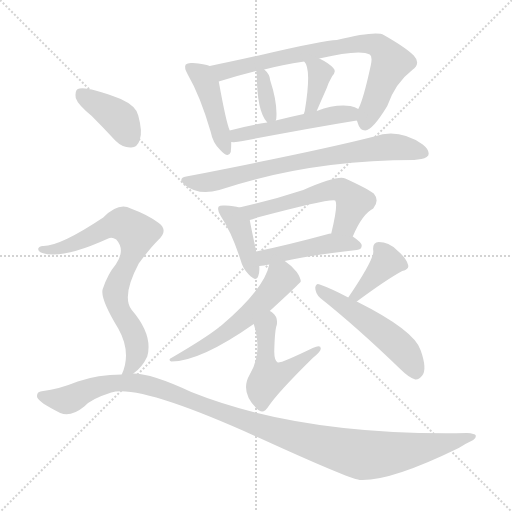
t = 0.00 s
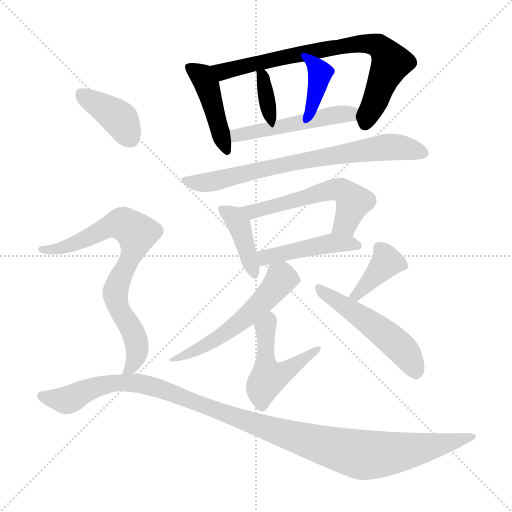
t = 2.25 s
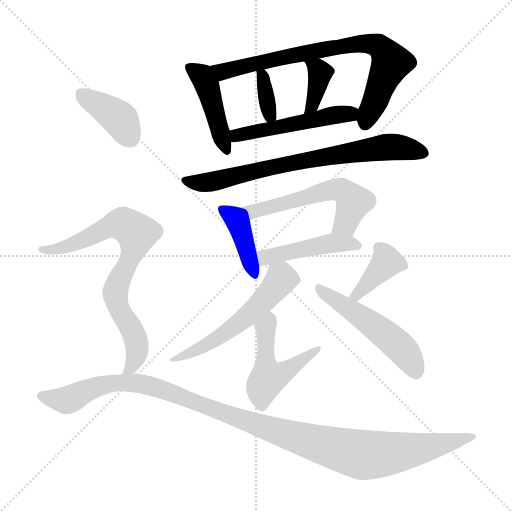
t = 4.49 s
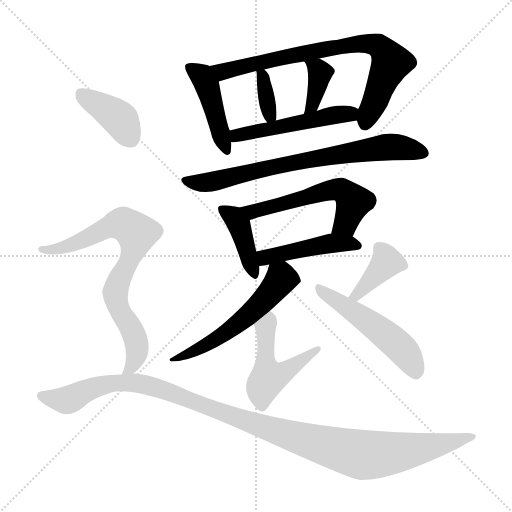
t = 6.74 s
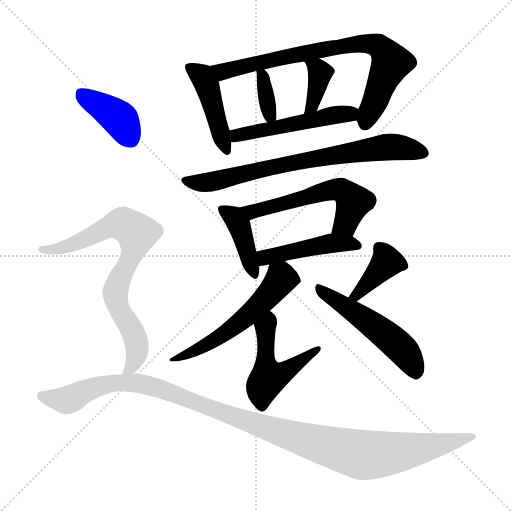
t = 8.98 s
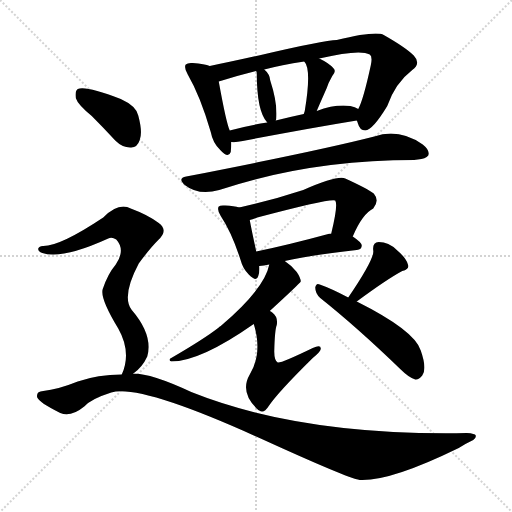
t = 11.23 s

The animated SVG that drew these frames (rendered in a browser with its animation timeline set to each time). Animation: 16 CSS @keyframes rules; one cycle of 11.23 s.

<svg version="1.1" viewBox="0 0 1024 1024" xmlns="http://www.w3.org/2000/svg">
  <g stroke="lightgray" stroke-dasharray="1,1" stroke-width="1" transform="scale(4, 4)">
    <line x1="0" y1="0" x2="256" y2="256"></line>
    <line x1="256" y1="0" x2="0" y2="256"></line>
    <line x1="128" y1="0" x2="128" y2="256"></line>
    <line x1="0" y1="128" x2="256" y2="128"></line>
  </g>
<g transform="scale(1, -1) translate(0, -900)">
   <style type="text/css">
    @keyframes keyframes0 {
      from {
       stroke: blue;
       stroke-dashoffset: 441;
       stroke-width: 128;
       }
       59% {
       animation-timing-function: step-end;
       stroke: blue;
       stroke-dashoffset: 0;
       stroke-width: 128;
       }
       to {
       stroke: black;
       stroke-width: 1024;
       }
       }
       #make-me-a-hanzi-animation-0 {
         animation: keyframes0 0.608887s both;
         animation-delay: 0.000000s;
         animation-timing-function: linear;
       }
    @keyframes keyframes1 {
      from {
       stroke: blue;
       stroke-dashoffset: 770;
       stroke-width: 128;
       }
       71% {
       animation-timing-function: step-end;
       stroke: blue;
       stroke-dashoffset: 0;
       stroke-width: 128;
       }
       to {
       stroke: black;
       stroke-width: 1024;
       }
       }
       #make-me-a-hanzi-animation-1 {
         animation: keyframes1 0.876628s both;
         animation-delay: 0.608887s;
         animation-timing-function: linear;
       }
    @keyframes keyframes2 {
      from {
       stroke: blue;
       stroke-dashoffset: 358;
       stroke-width: 128;
       }
       54% {
       animation-timing-function: step-end;
       stroke: blue;
       stroke-dashoffset: 0;
       stroke-width: 128;
       }
       to {
       stroke: black;
       stroke-width: 1024;
       }
       }
       #make-me-a-hanzi-animation-2 {
         animation: keyframes2 0.541341s both;
         animation-delay: 1.485514s;
         animation-timing-function: linear;
       }
    @keyframes keyframes3 {
      from {
       stroke: blue;
       stroke-dashoffset: 363;
       stroke-width: 128;
       }
       54% {
       animation-timing-function: step-end;
       stroke: blue;
       stroke-dashoffset: 0;
       stroke-width: 128;
       }
       to {
       stroke: black;
       stroke-width: 1024;
       }
       }
       #make-me-a-hanzi-animation-3 {
         animation: keyframes3 0.545410s both;
         animation-delay: 2.026855s;
         animation-timing-function: linear;
       }
    @keyframes keyframes4 {
      from {
       stroke: blue;
       stroke-dashoffset: 505;
       stroke-width: 128;
       }
       62% {
       animation-timing-function: step-end;
       stroke: blue;
       stroke-dashoffset: 0;
       stroke-width: 128;
       }
       to {
       stroke: black;
       stroke-width: 1024;
       }
       }
       #make-me-a-hanzi-animation-4 {
         animation: keyframes4 0.660970s both;
         animation-delay: 2.572266s;
         animation-timing-function: linear;
       }
    @keyframes keyframes5 {
      from {
       stroke: blue;
       stroke-dashoffset: 742;
       stroke-width: 128;
       }
       71% {
       animation-timing-function: step-end;
       stroke: blue;
       stroke-dashoffset: 0;
       stroke-width: 128;
       }
       to {
       stroke: black;
       stroke-width: 1024;
       }
       }
       #make-me-a-hanzi-animation-5 {
         animation: keyframes5 0.853841s both;
         animation-delay: 3.233236s;
         animation-timing-function: linear;
       }
    @keyframes keyframes6 {
      from {
       stroke: blue;
       stroke-dashoffset: 404;
       stroke-width: 128;
       }
       57% {
       animation-timing-function: step-end;
       stroke: blue;
       stroke-dashoffset: 0;
       stroke-width: 128;
       }
       to {
       stroke: black;
       stroke-width: 1024;
       }
       }
       #make-me-a-hanzi-animation-6 {
         animation: keyframes6 0.578776s both;
         animation-delay: 4.087077s;
         animation-timing-function: linear;
       }
    @keyframes keyframes7 {
      from {
       stroke: blue;
       stroke-dashoffset: 563;
       stroke-width: 128;
       }
       65% {
       animation-timing-function: step-end;
       stroke: blue;
       stroke-dashoffset: 0;
       stroke-width: 128;
       }
       to {
       stroke: black;
       stroke-width: 1024;
       }
       }
       #make-me-a-hanzi-animation-7 {
         animation: keyframes7 0.708171s both;
         animation-delay: 4.665853s;
         animation-timing-function: linear;
       }
    @keyframes keyframes8 {
      from {
       stroke: blue;
       stroke-dashoffset: 455;
       stroke-width: 128;
       }
       60% {
       animation-timing-function: step-end;
       stroke: blue;
       stroke-dashoffset: 0;
       stroke-width: 128;
       }
       to {
       stroke: black;
       stroke-width: 1024;
       }
       }
       #make-me-a-hanzi-animation-8 {
         animation: keyframes8 0.620280s both;
         animation-delay: 5.374023s;
         animation-timing-function: linear;
       }
    @keyframes keyframes9 {
      from {
       stroke: blue;
       stroke-dashoffset: 562;
       stroke-width: 128;
       }
       65% {
       animation-timing-function: step-end;
       stroke: blue;
       stroke-dashoffset: 0;
       stroke-width: 128;
       }
       to {
       stroke: black;
       stroke-width: 1024;
       }
       }
       #make-me-a-hanzi-animation-9 {
         animation: keyframes9 0.707357s both;
         animation-delay: 5.994303s;
         animation-timing-function: linear;
       }
    @keyframes keyframes10 {
      from {
       stroke: blue;
       stroke-dashoffset: 501;
       stroke-width: 128;
       }
       62% {
       animation-timing-function: step-end;
       stroke: blue;
       stroke-dashoffset: 0;
       stroke-width: 128;
       }
       to {
       stroke: black;
       stroke-width: 1024;
       }
       }
       #make-me-a-hanzi-animation-10 {
         animation: keyframes10 0.657715s both;
         animation-delay: 6.701660s;
         animation-timing-function: linear;
       }
    @keyframes keyframes11 {
      from {
       stroke: blue;
       stroke-dashoffset: 387;
       stroke-width: 128;
       }
       56% {
       animation-timing-function: step-end;
       stroke: blue;
       stroke-dashoffset: 0;
       stroke-width: 128;
       }
       to {
       stroke: black;
       stroke-width: 1024;
       }
       }
       #make-me-a-hanzi-animation-11 {
         animation: keyframes11 0.564941s both;
         animation-delay: 7.359375s;
         animation-timing-function: linear;
       }
    @keyframes keyframes12 {
      from {
       stroke: blue;
       stroke-dashoffset: 514;
       stroke-width: 128;
       }
       63% {
       animation-timing-function: step-end;
       stroke: blue;
       stroke-dashoffset: 0;
       stroke-width: 128;
       }
       to {
       stroke: black;
       stroke-width: 1024;
       }
       }
       #make-me-a-hanzi-animation-12 {
         animation: keyframes12 0.668294s both;
         animation-delay: 7.924316s;
         animation-timing-function: linear;
       }
    @keyframes keyframes13 {
      from {
       stroke: blue;
       stroke-dashoffset: 395;
       stroke-width: 128;
       }
       56% {
       animation-timing-function: step-end;
       stroke: blue;
       stroke-dashoffset: 0;
       stroke-width: 128;
       }
       to {
       stroke: black;
       stroke-width: 1024;
       }
       }
       #make-me-a-hanzi-animation-13 {
         animation: keyframes13 0.571452s both;
         animation-delay: 8.592611s;
         animation-timing-function: linear;
       }
    @keyframes keyframes14 {
      from {
       stroke: blue;
       stroke-dashoffset: 766;
       stroke-width: 128;
       }
       71% {
       animation-timing-function: step-end;
       stroke: blue;
       stroke-dashoffset: 0;
       stroke-width: 128;
       }
       to {
       stroke: black;
       stroke-width: 1024;
       }
       }
       #make-me-a-hanzi-animation-14 {
         animation: keyframes14 0.873372s both;
         animation-delay: 9.164062s;
         animation-timing-function: linear;
       }
    @keyframes keyframes15 {
      from {
       stroke: blue;
       stroke-dashoffset: 1152;
       stroke-width: 128;
       }
       79% {
       animation-timing-function: step-end;
       stroke: blue;
       stroke-dashoffset: 0;
       stroke-width: 128;
       }
       to {
       stroke: black;
       stroke-width: 1024;
       }
       }
       #make-me-a-hanzi-animation-15 {
         animation: keyframes15 1.187500s both;
         animation-delay: 10.037435s;
         animation-timing-function: linear;
       }
</style>
<path d="M 419.5 768.0 Q 409.5 772.0 385.5 774.0 Q 375.5 775.0 371.5 771.0 Q 367.5 765.0 375.5 751.0 Q 400.5 708.0 421.5 636.0 Q 425.5 614.0 440.5 600.0 Q 456.5 582.0 461.5 596.0 Q 462.5 605.0 462.5 616.0 L 459.5 639.0 Q 452.5 654.0 437.5 737.0 C 432.5 764.0 432.5 764.0 419.5 768.0 Z" fill="lightgray"></path> 
<path d="M 713.5 659.0 Q 714.5 658.0 715.5 654.0 Q 719.5 639.0 730.5 639.0 Q 745.5 640.0 774.5 688.0 Q 790.5 734.0 824.5 760.0 Q 842.5 773.0 827.5 789.0 Q 811.5 805.0 767.5 830.0 Q 752.5 839.0 673.5 820.0 Q 649.5 820.0 517.5 789.0 Q 459.5 776.0 419.5 768.0 C 390.5 762.0 408.5 728.0 437.5 737.0 Q 476.5 749.0 512.5 758.0 L 528.5 761.0 Q 562.5 770.0 608.5 777.0 L 638.5 783.0 Q 719.5 802.0 739.5 791.0 Q 745.5 787.0 741.5 769.0 Q 726.5 700.0 716.5 682.0 C 710.5 667.0 710.5 667.0 713.5 659.0 Z" fill="lightgray"></path> 
<path d="M 551.5 659.0 Q 551.5 660.0 552.5 662.0 Q 555.5 693.0 540.5 739.0 Q 539.5 752.0 528.5 761.0 C 506.5 781.0 505.5 781.0 512.5 758.0 Q 512.5 757.0 513.5 755.0 Q 513.5 677.0 534.5 655.0 C 546.5 641.0 546.5 641.0 551.5 659.0 Z" fill="lightgray"></path> 
<path d="M 633.5 678.0 Q 634.5 681.0 653.5 724.0 Q 656.5 734.0 664.5 748.0 Q 673.5 758.0 666.5 764.0 Q 657.5 774.0 638.5 783.0 C 611.5 796.0 590.5 801.0 608.5 777.0 Q 623.5 762.0 609.5 678.0 L 607.5 672.0 C 598.5 644.0 622.5 650.0 633.5 678.0 Z" fill="lightgray"></path> 
<path d="M 462.5 616.0 Q 471.5 615.0 485.5 618.0 Q 615.5 643.0 713.5 659.0 C 743.5 664.0 743.5 669.0 716.5 682.0 Q 710.5 686.0 700.5 688.0 Q 670.5 692.0 633.5 678.0 L 607.5 672.0 Q 579.5 666.0 551.5 659.0 L 534.5 655.0 Q 494.5 649.0 459.5 639.0 C 430.5 631.0 432.5 616.0 462.5 616.0 Z" fill="lightgray"></path> 
<path d="M 372.5 547.0 Q 354.5 544.0 369.5 530.0 Q 397.5 508.0 438.5 520.0 Q 618.5 580.0 828.5 580.0 Q 831.5 581.0 835.5 581.0 Q 851.5 582.0 856.5 589.0 Q 860.5 599.0 845.5 611.0 Q 797.5 644.0 748.5 627.0 Q 639.5 599.0 372.5 547.0 Z" fill="lightgray"></path> 
<path d="M 478.5 485.0 Q 468.5 488.0 450.5 489.0 Q 440.5 490.0 437.5 487.0 Q 433.5 481.0 441.5 468.0 Q 463.5 435.0 481.5 379.0 Q 485.5 363.0 497.5 351.0 Q 513.5 335.0 516.5 348.0 Q 519.5 355.0 518.5 368.0 L 512.5 397.0 Q 502.5 443.0 499.5 460.0 C 495.5 481.0 495.5 481.0 478.5 485.0 Z" fill="lightgray"></path> 
<path d="M 705.5 427.0 Q 724.5 472.0 746.5 483.0 Q 759.5 499.0 747.5 513.0 Q 734.5 523.0 690.5 543.0 Q 675.5 550.0 606.5 520.0 Q 542.5 499.0 478.5 485.0 C 449.5 478.0 470.5 451.0 499.5 460.0 Q 505.5 461.0 514.5 465.0 Q 661.5 504.0 670.5 499.0 Q 676.5 490.0 662.5 433.0 C 655.5 404.0 693.5 400.0 705.5 427.0 Z" fill="lightgray"></path> 
<path d="M 569.5 378.0 Q 621.5 390.0 713.5 400.0 Q 723.5 401.0 723.5 409.0 Q 723.5 415.0 705.5 427.0 L 662.5 433.0 Q 656.5 433.0 656.5 432.0 Q 575.5 410.0 512.5 397.0 C 483.5 391.0 488.5 364.0 518.5 368.0 Q 527.5 369.0 538.5 371.0 L 569.5 378.0 Z" fill="lightgray"></path> 
<path d="M 539.5 278.0 Q 599.5 333.0 601.5 337.0 Q 601.5 344.0 593.5 356.0 Q 584.5 368.0 569.5 378.0 C 545.5 396.0 544.5 396.0 538.5 371.0 Q 529.5 323.0 441.5 248.0 Q 438.5 247.0 437.5 245.0 Q 409.5 223.0 342.5 184.0 Q 335.5 181.0 342.5 177.0 Q 400.5 177.0 507.5 252.0 L 539.5 278.0 Z" fill="lightgray"></path> 
<path d="M 507.5 252.0 Q 525.5 194.0 499.5 151.0 Q 478.5 115.0 516.5 80.0 L 518.5 79.0 Q 527.5 72.0 537.5 88.0 Q 556.5 116.0 625.5 184.0 Q 640.5 196.0 641.5 202.0 Q 642.5 212.0 625.5 204.0 Q 561.5 173.0 555.5 175.0 Q 548.5 179.0 548.5 197.0 Q 549.5 240.0 553.5 250.0 Q 556.5 266.0 544.5 275.0 Q 541.5 278.0 539.5 278.0 C 514.5 295.0 499.5 281.0 507.5 252.0 Z" fill="lightgray"></path> 
<path d="M 713.5 297.0 Q 774.5 342.0 804.5 358.0 Q 820.5 362.0 815.5 372.0 Q 811.5 385.0 793.5 400.0 Q 777.5 416.0 757.5 416.0 Q 744.5 415.0 746.5 399.0 Q 749.5 383.0 696.5 305.0 C 679.5 280.0 689.5 279.0 713.5 297.0 Z" fill="lightgray"></path> 
<path d="M 696.5 305.0 Q 662.5 323.0 639.5 331.0 Q 632.5 335.0 630.5 325.0 Q 630.5 313.0 640.5 304.0 Q 713.5 246.0 801.5 161.0 Q 817.5 145.0 830.5 141.0 Q 837.5 140.0 844.5 149.0 Q 854.5 162.0 841.5 199.0 Q 829.5 239.0 713.5 297.0 L 696.5 305.0 Z" fill="lightgray"></path> 
<path d="M 183.5 668.0 Q 205.5 646.0 230.5 619.0 Q 245.5 604.0 262.5 605.0 Q 274.5 605.0 279.5 620.0 Q 285.5 636.0 276.5 669.0 Q 272.5 688.0 241.5 702.0 Q 171.5 729.0 155.5 722.0 Q 149.5 718.0 151.5 704.0 Q 155.5 691.0 183.5 668.0 Z" fill="lightgray"></path> 
<path d="M 265.5 152.0 Q 284.5 165.0 294.5 187.0 Q 306.5 230.0 263.5 280.0 Q 242.5 307.0 277.5 373.0 Q 299.5 403.0 316.5 420.0 Q 337.5 439.0 317.5 454.0 Q 296.5 470.0 261.5 483.0 Q 237.5 496.0 206.5 465.0 Q 119.5 407.0 85.5 408.0 Q 78.5 408.0 76.5 403.0 Q 75.5 397.0 84.5 394.0 Q 124.5 381.0 216.5 423.0 Q 223.5 427.0 232.5 421.0 Q 251.5 400.0 231.5 371.0 Q 215.5 352.0 205.5 322.0 Q 199.5 304.0 236.5 243.0 Q 263.5 195.0 243.5 151.0 C 234.5 126.0 242.5 133.0 265.5 152.0 Z" fill="lightgray"></path> 
<path d="M 243.5 151.0 Q 195.5 151.0 155.5 137.0 Q 115.5 121.0 86.5 118.0 Q 71.5 117.0 74.5 105.0 Q 78.5 95.0 120.5 74.0 Q 141.5 65.0 168.5 87.0 Q 181.5 102.0 222.5 115.0 Q 279.5 133.0 523.5 22.0 Q 694.5 -56.0 719.5 -60.0 Q 780.5 -63.0 917.5 4.0 Q 933.5 14.0 946.5 20.0 Q 952.5 23.0 951.5 29.0 Q 950.5 33.0 933.5 34.0 Q 602.5 28.0 382.5 116.0 Q 303.5 153.0 266.5 153.0 Q 265.5 153.0 265.5 152.0 L 243.5 151.0 Z" fill="lightgray"></path> 
      <clipPath id="make-me-a-hanzi-clip-0">
      <path d="M 419.5 768.0 Q 409.5 772.0 385.5 774.0 Q 375.5 775.0 371.5 771.0 Q 367.5 765.0 375.5 751.0 Q 400.5 708.0 421.5 636.0 Q 425.5 614.0 440.5 600.0 Q 456.5 582.0 461.5 596.0 Q 462.5 605.0 462.5 616.0 L 459.5 639.0 Q 452.5 654.0 437.5 737.0 C 432.5 764.0 432.5 764.0 419.5 768.0 Z" fill="lightgray"></path>
      </clipPath>
      <path clip-path="url(#make-me-a-hanzi-clip-0)" d="M 379.5 766.0 L 403.5 748.0 L 417.5 722.0 L 451.5 601.0 " fill="none" id="make-me-a-hanzi-animation-0" stroke-dasharray="313 626" stroke-linecap="round"></path>

      <clipPath id="make-me-a-hanzi-clip-1">
      <path d="M 713.5 659.0 Q 714.5 658.0 715.5 654.0 Q 719.5 639.0 730.5 639.0 Q 745.5 640.0 774.5 688.0 Q 790.5 734.0 824.5 760.0 Q 842.5 773.0 827.5 789.0 Q 811.5 805.0 767.5 830.0 Q 752.5 839.0 673.5 820.0 Q 649.5 820.0 517.5 789.0 Q 459.5 776.0 419.5 768.0 C 390.5 762.0 408.5 728.0 437.5 737.0 Q 476.5 749.0 512.5 758.0 L 528.5 761.0 Q 562.5 770.0 608.5 777.0 L 638.5 783.0 Q 719.5 802.0 739.5 791.0 Q 745.5 787.0 741.5 769.0 Q 726.5 700.0 716.5 682.0 C 710.5 667.0 710.5 667.0 713.5 659.0 Z" fill="lightgray"></path>
      </clipPath>
      <path clip-path="url(#make-me-a-hanzi-clip-1)" d="M 426.5 765.0 L 445.5 756.0 L 532.5 780.0 L 688.5 810.0 L 730.5 813.0 L 756.5 808.0 L 774.5 790.0 L 780.5 772.0 L 729.5 651.0 " fill="none" id="make-me-a-hanzi-animation-1" stroke-dasharray="642 1284" stroke-linecap="round"></path>

      <clipPath id="make-me-a-hanzi-clip-2">
      <path d="M 551.5 659.0 Q 551.5 660.0 552.5 662.0 Q 555.5 693.0 540.5 739.0 Q 539.5 752.0 528.5 761.0 C 506.5 781.0 505.5 781.0 512.5 758.0 Q 512.5 757.0 513.5 755.0 Q 513.5 677.0 534.5 655.0 C 546.5 641.0 546.5 641.0 551.5 659.0 Z" fill="lightgray"></path>
      </clipPath>
      <path clip-path="url(#make-me-a-hanzi-clip-2)" d="M 516.5 758.0 L 526.5 741.0 L 538.5 673.0 L 546.5 662.0 " fill="none" id="make-me-a-hanzi-animation-2" stroke-dasharray="230 460" stroke-linecap="round"></path>

      <clipPath id="make-me-a-hanzi-clip-3">
      <path d="M 633.5 678.0 Q 634.5 681.0 653.5 724.0 Q 656.5 734.0 664.5 748.0 Q 673.5 758.0 666.5 764.0 Q 657.5 774.0 638.5 783.0 C 611.5 796.0 590.5 801.0 608.5 777.0 Q 623.5 762.0 609.5 678.0 L 607.5 672.0 C 598.5 644.0 622.5 650.0 633.5 678.0 Z" fill="lightgray"></path>
      </clipPath>
      <path clip-path="url(#make-me-a-hanzi-clip-3)" d="M 616.5 778.0 L 640.5 752.0 L 622.5 690.0 L 625.5 684.0 " fill="none" id="make-me-a-hanzi-animation-3" stroke-dasharray="235 470" stroke-linecap="round"></path>

      <clipPath id="make-me-a-hanzi-clip-4">
      <path d="M 462.5 616.0 Q 471.5 615.0 485.5 618.0 Q 615.5 643.0 713.5 659.0 C 743.5 664.0 743.5 669.0 716.5 682.0 Q 710.5 686.0 700.5 688.0 Q 670.5 692.0 633.5 678.0 L 607.5 672.0 Q 579.5 666.0 551.5 659.0 L 534.5 655.0 Q 494.5 649.0 459.5 639.0 C 430.5 631.0 432.5 616.0 462.5 616.0 Z" fill="lightgray"></path>
      </clipPath>
      <path clip-path="url(#make-me-a-hanzi-clip-4)" d="M 467.5 623.0 L 498.5 636.0 L 709.5 677.0 " fill="none" id="make-me-a-hanzi-animation-4" stroke-dasharray="377 754" stroke-linecap="round"></path>

      <clipPath id="make-me-a-hanzi-clip-5">
      <path d="M 372.5 547.0 Q 354.5 544.0 369.5 530.0 Q 397.5 508.0 438.5 520.0 Q 618.5 580.0 828.5 580.0 Q 831.5 581.0 835.5 581.0 Q 851.5 582.0 856.5 589.0 Q 860.5 599.0 845.5 611.0 Q 797.5 644.0 748.5 627.0 Q 639.5 599.0 372.5 547.0 Z" fill="lightgray"></path>
      </clipPath>
      <path clip-path="url(#make-me-a-hanzi-clip-5)" d="M 370.5 539.0 L 414.5 535.0 L 555.5 569.0 L 762.5 605.0 L 793.5 606.0 L 847.5 594.0 " fill="none" id="make-me-a-hanzi-animation-5" stroke-dasharray="614 1228" stroke-linecap="round"></path>

      <clipPath id="make-me-a-hanzi-clip-6">
      <path d="M 478.5 485.0 Q 468.5 488.0 450.5 489.0 Q 440.5 490.0 437.5 487.0 Q 433.5 481.0 441.5 468.0 Q 463.5 435.0 481.5 379.0 Q 485.5 363.0 497.5 351.0 Q 513.5 335.0 516.5 348.0 Q 519.5 355.0 518.5 368.0 L 512.5 397.0 Q 502.5 443.0 499.5 460.0 C 495.5 481.0 495.5 481.0 478.5 485.0 Z" fill="lightgray"></path>
      </clipPath>
      <path clip-path="url(#make-me-a-hanzi-clip-6)" d="M 444.5 482.0 L 477.5 450.0 L 507.5 352.0 " fill="none" id="make-me-a-hanzi-animation-6" stroke-dasharray="276 552" stroke-linecap="round"></path>

      <clipPath id="make-me-a-hanzi-clip-7">
      <path d="M 705.5 427.0 Q 724.5 472.0 746.5 483.0 Q 759.5 499.0 747.5 513.0 Q 734.5 523.0 690.5 543.0 Q 675.5 550.0 606.5 520.0 Q 542.5 499.0 478.5 485.0 C 449.5 478.0 470.5 451.0 499.5 460.0 Q 505.5 461.0 514.5 465.0 Q 661.5 504.0 670.5 499.0 Q 676.5 490.0 662.5 433.0 C 655.5 404.0 693.5 400.0 705.5 427.0 Z" fill="lightgray"></path>
      </clipPath>
      <path clip-path="url(#make-me-a-hanzi-clip-7)" d="M 486.5 484.0 L 495.5 478.0 L 525.5 478.0 L 622.5 511.0 L 682.5 520.0 L 707.5 496.0 L 691.5 453.0 L 671.5 442.0 " fill="none" id="make-me-a-hanzi-animation-7" stroke-dasharray="435 870" stroke-linecap="round"></path>

      <clipPath id="make-me-a-hanzi-clip-8">
      <path d="M 569.5 378.0 Q 621.5 390.0 713.5 400.0 Q 723.5 401.0 723.5 409.0 Q 723.5 415.0 705.5 427.0 L 662.5 433.0 Q 656.5 433.0 656.5 432.0 Q 575.5 410.0 512.5 397.0 C 483.5 391.0 488.5 364.0 518.5 368.0 Q 527.5 369.0 538.5 371.0 L 569.5 378.0 Z" fill="lightgray"></path>
      </clipPath>
      <path clip-path="url(#make-me-a-hanzi-clip-8)" d="M 522.5 376.0 L 534.5 387.0 L 662.5 413.0 L 714.5 409.0 " fill="none" id="make-me-a-hanzi-animation-8" stroke-dasharray="327 654" stroke-linecap="round"></path>

      <clipPath id="make-me-a-hanzi-clip-9">
      <path d="M 539.5 278.0 Q 599.5 333.0 601.5 337.0 Q 601.5 344.0 593.5 356.0 Q 584.5 368.0 569.5 378.0 C 545.5 396.0 544.5 396.0 538.5 371.0 Q 529.5 323.0 441.5 248.0 Q 438.5 247.0 437.5 245.0 Q 409.5 223.0 342.5 184.0 Q 335.5 181.0 342.5 177.0 Q 400.5 177.0 507.5 252.0 L 539.5 278.0 Z" fill="lightgray"></path>
      </clipPath>
      <path clip-path="url(#make-me-a-hanzi-clip-9)" d="M 595.5 340.0 L 562.5 343.0 L 488.5 261.0 L 442.5 227.0 L 347.5 181.0 " fill="none" id="make-me-a-hanzi-animation-9" stroke-dasharray="434 868" stroke-linecap="round"></path>

      <clipPath id="make-me-a-hanzi-clip-10">
      <path d="M 507.5 252.0 Q 525.5 194.0 499.5 151.0 Q 478.5 115.0 516.5 80.0 L 518.5 79.0 Q 527.5 72.0 537.5 88.0 Q 556.5 116.0 625.5 184.0 Q 640.5 196.0 641.5 202.0 Q 642.5 212.0 625.5 204.0 Q 561.5 173.0 555.5 175.0 Q 548.5 179.0 548.5 197.0 Q 549.5 240.0 553.5 250.0 Q 556.5 266.0 544.5 275.0 Q 541.5 278.0 539.5 278.0 C 514.5 295.0 499.5 281.0 507.5 252.0 Z" fill="lightgray"></path>
      </clipPath>
      <path clip-path="url(#make-me-a-hanzi-clip-10)" d="M 537.5 269.0 L 538.5 256.0 L 530.5 244.0 L 536.5 144.0 L 563.5 152.0 L 611.5 183.0 L 615.5 194.0 L 634.5 201.0 " fill="none" id="make-me-a-hanzi-animation-10" stroke-dasharray="373 746" stroke-linecap="round"></path>

      <clipPath id="make-me-a-hanzi-clip-11">
      <path d="M 713.5 297.0 Q 774.5 342.0 804.5 358.0 Q 820.5 362.0 815.5 372.0 Q 811.5 385.0 793.5 400.0 Q 777.5 416.0 757.5 416.0 Q 744.5 415.0 746.5 399.0 Q 749.5 383.0 696.5 305.0 C 679.5 280.0 689.5 279.0 713.5 297.0 Z" fill="lightgray"></path>
      </clipPath>
      <path clip-path="url(#make-me-a-hanzi-clip-11)" d="M 806.5 368.0 L 773.5 376.0 L 715.5 312.0 L 705.5 314.0 " fill="none" id="make-me-a-hanzi-animation-11" stroke-dasharray="259 518" stroke-linecap="round"></path>

      <clipPath id="make-me-a-hanzi-clip-12">
      <path d="M 696.5 305.0 Q 662.5 323.0 639.5 331.0 Q 632.5 335.0 630.5 325.0 Q 630.5 313.0 640.5 304.0 Q 713.5 246.0 801.5 161.0 Q 817.5 145.0 830.5 141.0 Q 837.5 140.0 844.5 149.0 Q 854.5 162.0 841.5 199.0 Q 829.5 239.0 713.5 297.0 L 696.5 305.0 Z" fill="lightgray"></path>
      </clipPath>
      <path clip-path="url(#make-me-a-hanzi-clip-12)" d="M 639.5 321.0 L 774.5 229.0 L 810.5 195.0 L 831.5 155.0 " fill="none" id="make-me-a-hanzi-animation-12" stroke-dasharray="386 772" stroke-linecap="round"></path>

      <clipPath id="make-me-a-hanzi-clip-13">
      <path d="M 183.5 668.0 Q 205.5 646.0 230.5 619.0 Q 245.5 604.0 262.5 605.0 Q 274.5 605.0 279.5 620.0 Q 285.5 636.0 276.5 669.0 Q 272.5 688.0 241.5 702.0 Q 171.5 729.0 155.5 722.0 Q 149.5 718.0 151.5 704.0 Q 155.5 691.0 183.5 668.0 Z" fill="lightgray"></path>
      </clipPath>
      <path clip-path="url(#make-me-a-hanzi-clip-13)" d="M 160.5 714.0 L 232.5 668.0 L 261.5 623.0 " fill="none" id="make-me-a-hanzi-animation-13" stroke-dasharray="267 534" stroke-linecap="round"></path>

      <clipPath id="make-me-a-hanzi-clip-14">
      <path d="M 265.5 152.0 Q 284.5 165.0 294.5 187.0 Q 306.5 230.0 263.5 280.0 Q 242.5 307.0 277.5 373.0 Q 299.5 403.0 316.5 420.0 Q 337.5 439.0 317.5 454.0 Q 296.5 470.0 261.5 483.0 Q 237.5 496.0 206.5 465.0 Q 119.5 407.0 85.5 408.0 Q 78.5 408.0 76.5 403.0 Q 75.5 397.0 84.5 394.0 Q 124.5 381.0 216.5 423.0 Q 223.5 427.0 232.5 421.0 Q 251.5 400.0 231.5 371.0 Q 215.5 352.0 205.5 322.0 Q 199.5 304.0 236.5 243.0 Q 263.5 195.0 243.5 151.0 C 234.5 126.0 242.5 133.0 265.5 152.0 Z" fill="lightgray"></path>
      </clipPath>
      <path clip-path="url(#make-me-a-hanzi-clip-14)" d="M 83.5 401.0 L 149.5 412.0 L 230.5 451.0 L 246.5 452.0 L 269.5 437.0 L 273.5 431.0 L 265.5 393.0 L 230.5 314.0 L 238.5 280.0 L 273.5 215.0 L 269.5 178.0 L 259.5 162.0 L 248.5 157.0 " fill="none" id="make-me-a-hanzi-animation-14" stroke-dasharray="638 1276" stroke-linecap="round"></path>

      <clipPath id="make-me-a-hanzi-clip-15">
      <path d="M 243.5 151.0 Q 195.5 151.0 155.5 137.0 Q 115.5 121.0 86.5 118.0 Q 71.5 117.0 74.5 105.0 Q 78.5 95.0 120.5 74.0 Q 141.5 65.0 168.5 87.0 Q 181.5 102.0 222.5 115.0 Q 279.5 133.0 523.5 22.0 Q 694.5 -56.0 719.5 -60.0 Q 780.5 -63.0 917.5 4.0 Q 933.5 14.0 946.5 20.0 Q 952.5 23.0 951.5 29.0 Q 950.5 33.0 933.5 34.0 Q 602.5 28.0 382.5 116.0 Q 303.5 153.0 266.5 153.0 Q 265.5 153.0 265.5 152.0 L 243.5 151.0 Z" fill="lightgray"></path>
      </clipPath>
      <path clip-path="url(#make-me-a-hanzi-clip-15)" d="M 84.5 108.0 L 134.5 100.0 L 193.5 127.0 L 230.5 134.0 L 279.5 133.0 L 348.5 114.0 L 428.5 79.0 L 569.5 31.0 L 725.5 -10.0 L 808.5 -3.0 L 946.5 26.0 " fill="none" id="make-me-a-hanzi-animation-15" stroke-dasharray="1024 2048" stroke-linecap="round"></path>

</g>
</svg>
